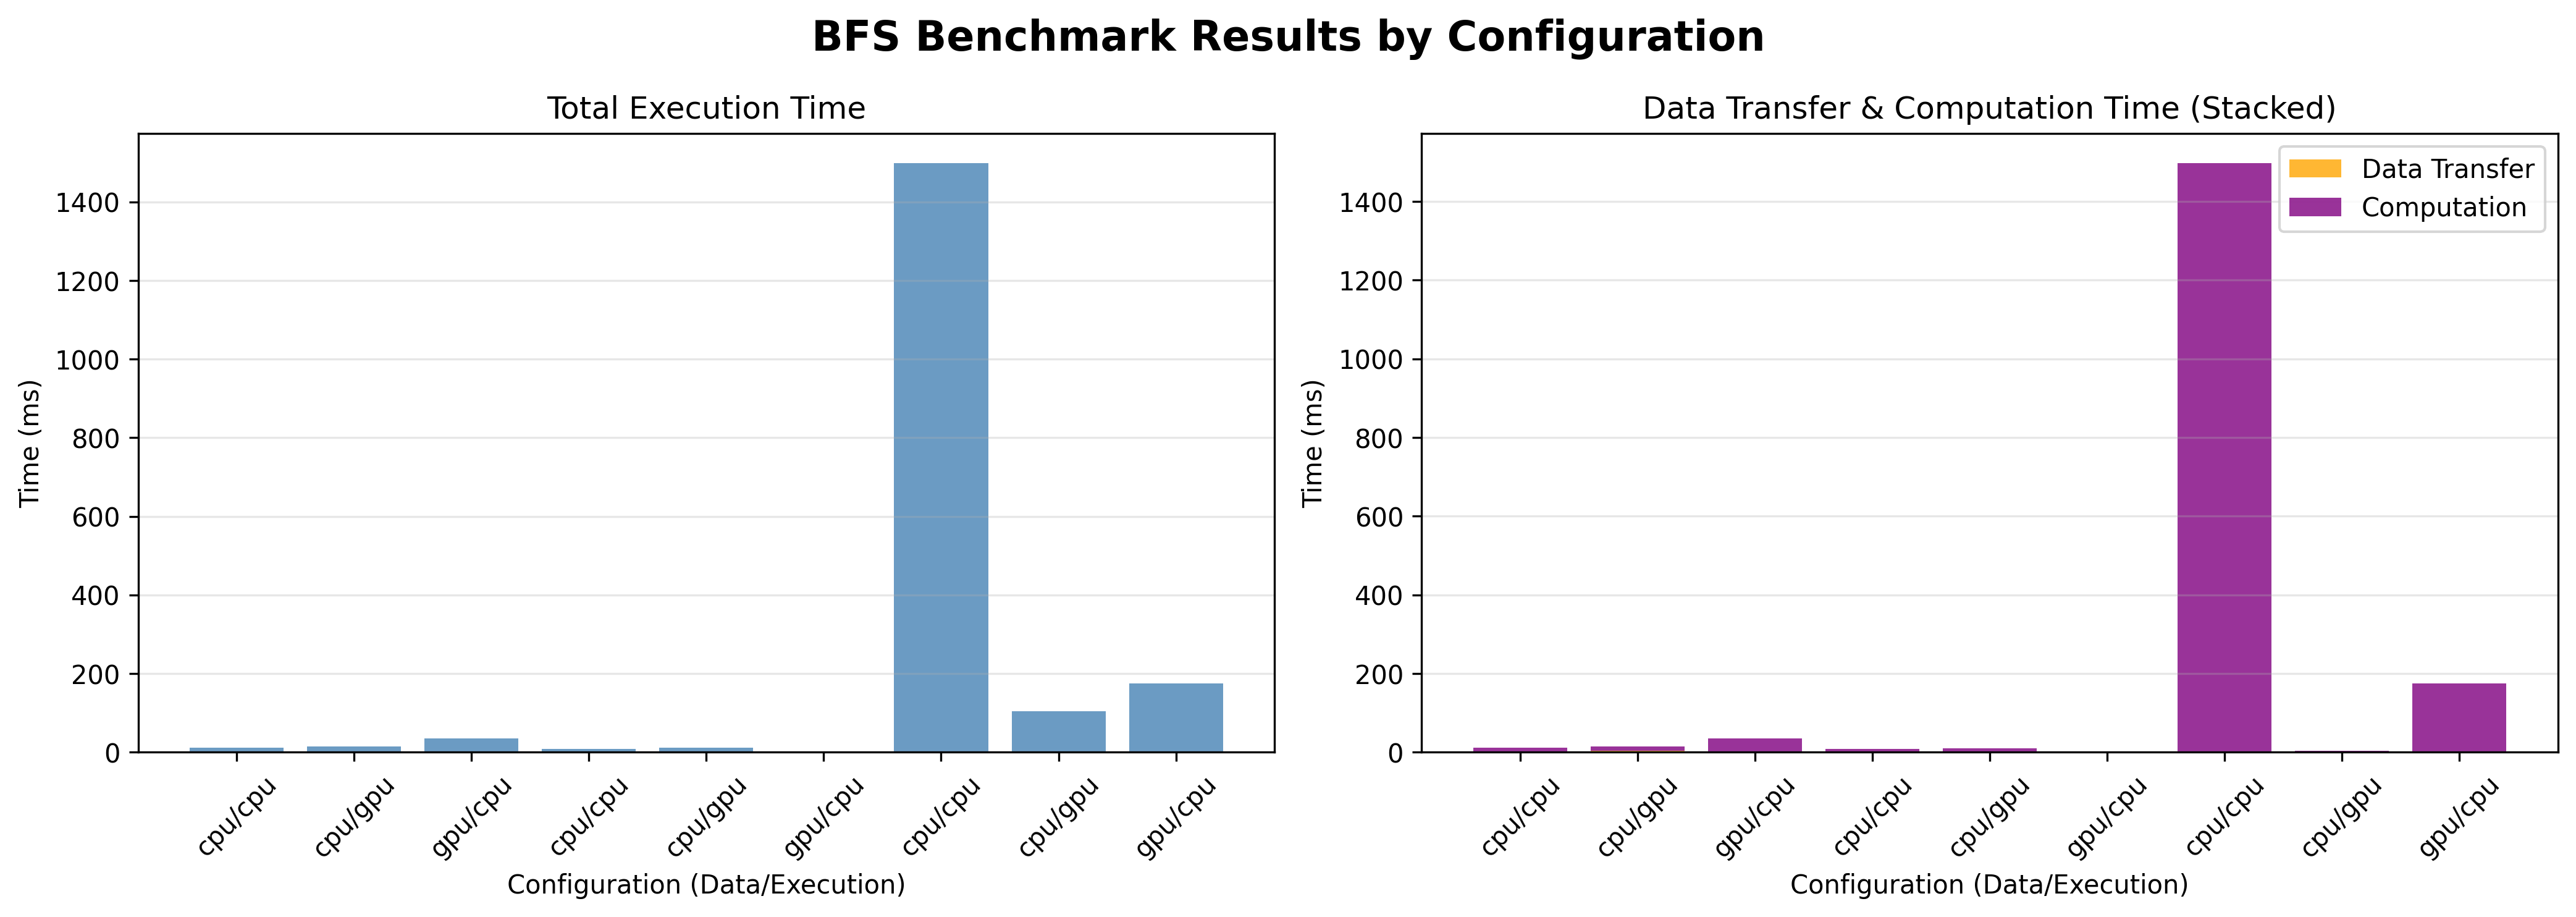

Data behind this chart, as committed beside it:
benchmark, data_loc, exec_loc, sm_percentage, num_threads, cold_start, iteration, total_time_ms, data_transfer_time_ms, computation_time_ms, wall_time_ms, avg_total_ms, max_total_ms, min_total_ms, avg_transfer_ms, avg_computation_ms
bfs, cpu, cpu, 100.0, 4.0, 0.0, 10.0, 11.19, 0.0, 11.19, 699.9, 11.09, 11.27, 10.89, 0.0, 11.09
bfs, cpu, gpu, 100.0, 4.0, 0.0, 10.0, 14.93, 2.993, 11.87, 1531, 14.73, 15.72, 14.37, 3.014, 11.65
bfs, gpu, cpu, 100.0, 4.0, 0.0, 10.0, 34.64, 1.584, 33.05, 1590, 34.75, 35.34, 34.41, 1.698, 33.04
nn, cpu, cpu, 100.0, 4.0, 0.0, 10.0, 8.677, 0.0, 8.677, 11.9, 9.09, 9.55, 8.555, 0.0, 9.09
nn, cpu, gpu, 100.0, 4.0, 0.0, 10.0, 10.18, 0.153, 9.474, 854.2, 10.44, 10.77, 10.18, 0.1535, 9.735
nn, gpu, cpu, 100.0, 4.0, 0.0, 10.0, 7.027, 0.111, 6.909, 818.8, 7.231, 7.696, 6.823, 0.1236, 7.1
leukocyte, cpu, cpu, 100.0, 4.0, 0.0, 10.0, 1489, 0.0, 1489, 1494, 1488, 1492, 1486, 0.0, 1488
leukocyte, cpu, gpu, 100.0, 4.0, 0.0, 10.0, 102.2, 0.077, 2.617, 911.6, 102.3, 103.5, 101.7, 0.0776, 2.618
leukocyte, gpu, cpu, 100.0, 4.0, 0.0, 10.0, 167.5, 0.17, 167.1, 987.2, 168.1, 168.9, 167.5, 0.1646, 167.7
